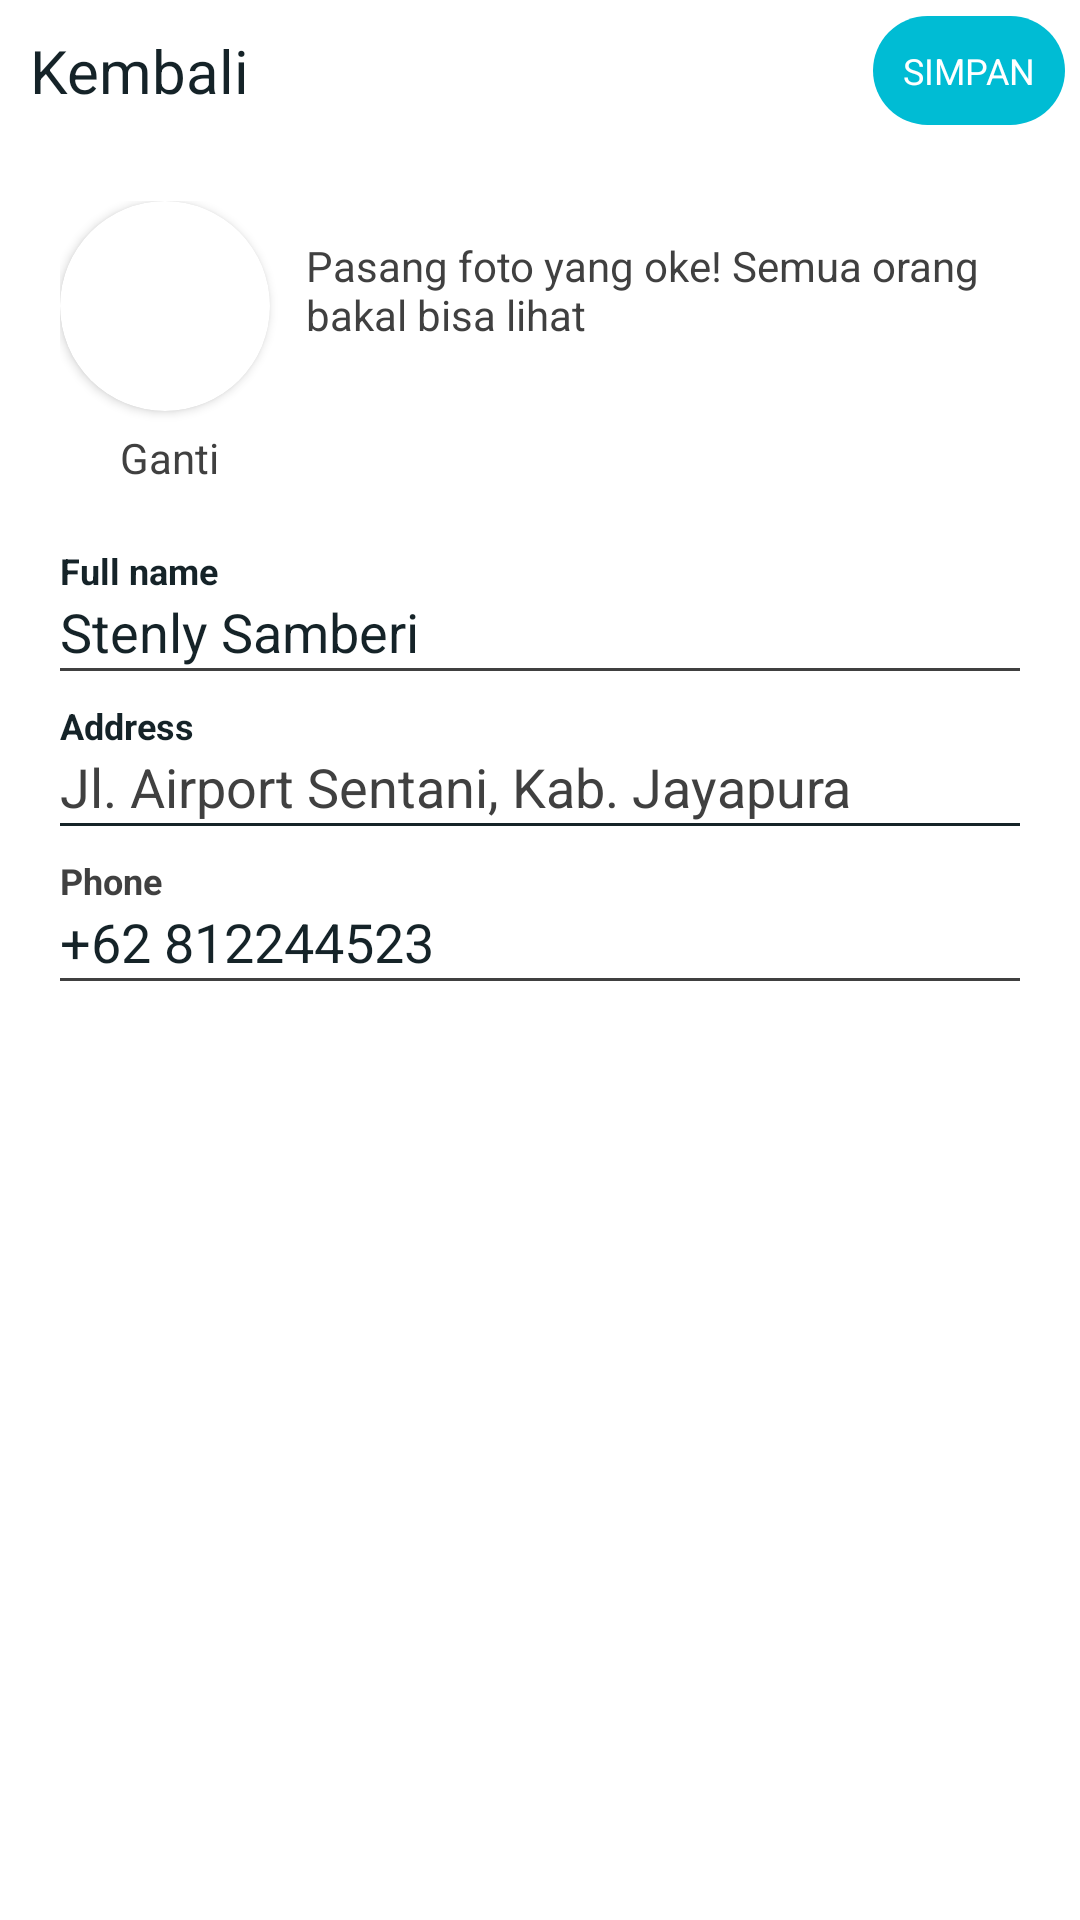

Write the Android layout XML for this screen, with the resource values it uses.
<!-- AndroidManifest.xml: application theme Theme.Kasqu -->
<!-- res/layout/activity_edit_profil.xml -->
<?xml version="1.0" encoding="utf-8"?>
<RelativeLayout xmlns:android="http://schemas.android.com/apk/res/android"
    xmlns:app="http://schemas.android.com/apk/res-auto"
    xmlns:tools="http://schemas.android.com/tools"
    android:layout_width="match_parent"
    android:background="@color/white"
    android:layout_height="match_parent"
    tools:context=".activity.EditProfilActivity">

    <LinearLayout

        android:orientation="horizontal"
        android:id="@+id/thely"
        android:layout_width="match_parent"
        android:layout_height="wrap_content">

        <TextView
            android:padding="10dp"
            android:drawablePadding="12dp"
            android:gravity="center_vertical"
            android:drawableTint="@color/purple_700"
            android:drawableLeft="@drawable/ic_baseline_keyboard_backspace_24"
            android:textColor="@color/purple_700"
            android:textSize="20dp"
            android:id="@+id/kembali"
            android:text="Kembali"
            android:layout_width="wrap_content"
            android:layout_height="wrap_content"/>

        <RelativeLayout
            android:gravity="center_vertical"
            android:layout_width="wrap_content"
            android:layout_height="match_parent">

            <TextView
                android:layout_marginRight="5dp"
                android:id="@+id/simpan_tv"
                android:layout_width="wrap_content"
                android:layout_height="wrap_content"
                android:layout_alignParentRight="true"
                android:background="@drawable/bg_calender"
                android:padding="10dp"
                android:text="SIMPAN"
                android:textColor="@color/white"
                android:textSize="12dp" />

        </RelativeLayout>

    </LinearLayout>

        <ScrollView
            android:layout_width="match_parent"
            android:layout_height="match_parent"
            android:layout_below="@+id/thely">

            <RelativeLayout
                android:padding="20dp"
                android:background="@color/white"
                android:id="@+id/main_header_profil"
                android:layout_width="match_parent"
                android:layout_height="match_parent">

                <androidx.cardview.widget.CardView
                    android:id="@+id/card_profile"
                    android:layout_width="70dp"
                    android:layout_height="70dp"
                    app:cardBackgroundColor="@color/white"
                    app:cardCornerRadius="50dp">

                    <ImageView
                        android:scaleType="centerCrop"
                        android:id="@+id/foto_dp"
                        android:layout_width="wrap_content"
                        android:layout_height="wrap_content"
                        android:src="@drawable/logo" />

                </androidx.cardview.widget.CardView>

                <TextView
                    android:layout_marginTop="12dp"
                    android:id="@+id/text_ketProfile"
                    android:layout_width="wrap_content"
                    android:layout_height="wrap_content"
                    android:layout_marginLeft="12sp"
                    android:layout_toRightOf="@+id/card_profile"
                    android:text="Pasang foto yang oke! Semua orang bakal bisa lihat"
                    android:textColor="@color/dark" />

                <TextView
                    android:onClick="model_foto"
                    android:id="@+id/ganti"
                    android:layout_width="wrap_content"
                    android:layout_height="wrap_content"
                    android:layout_below="@+id/card_profile"
                    android:layout_marginLeft="20dp"
                    android:layout_marginTop="6dp"
                    android:text="Ganti"
                    android:textColor="@color/dark" />


                <LinearLayout
                    android:layout_marginTop="20dp"
                    android:orientation="vertical"
                    android:layout_below="@+id/ganti"
                    android:layout_width="match_parent"
                    android:layout_height="wrap_content">

                    <TextView
                        android:textSize="12dp"
                        android:textColor="@color/purple_700"
                        android:textStyle="bold"
                        android:text="Full name"
                        android:layout_width="wrap_content"
                        android:layout_height="wrap_content"/>

                    <EditText
                        android:background="@color/transparant"
                        android:lines="1"
                        android:inputType="text"
                        android:id="@+id/nama_lengkap_profil_saya"
                        android:text="Stenly Samberi"
                        android:textColor="@color/purple_700"
                        android:hint="Stenly Samberi"
                        android:layout_width="match_parent"
                        android:layout_height="wrap_content"/>

                    <View
                        android:background="@color/dark"
                        android:layout_width="match_parent"
                        android:layout_height="1dp"/>

                    <TextView
                        android:layout_marginTop="10dp"
                        android:textSize="12dp"
                        android:textColor="@color/purple_700"
                        android:textStyle="bold"
                        android:text="Address"
                        android:layout_width="wrap_content"
                        android:layout_height="wrap_content"/>

                    <EditText
                        android:background="@color/transparant"
                        android:lines="1"
                        android:inputType="text"
                        android:id="@+id/alamat_rumah"
                        android:text="Jl. Airport Sentani, Kab. Jayapura"
                        android:textColor="@color/dark"
                        android:hint="Stenly Samberi"
                        android:layout_width="match_parent"
                        android:layout_height="wrap_content"/>

                    <View
                        android:background="@color/purple_700"
                        android:layout_width="match_parent"
                        android:layout_height="1dp"/>

                    <TextView
                        android:layout_marginTop="10dp"
                        android:textSize="12dp"
                        android:textColor="@color/dark"
                        android:textStyle="bold"
                        android:text="Phone"
                        android:layout_width="wrap_content"
                        android:layout_height="wrap_content"/>

                    <EditText
                        android:background="@color/transparant"
                        android:maxLength="13"
                        android:lines="1"
                        android:inputType="phone"
                        android:id="@+id/phone_sya"
                        android:text="+62 81224452338"
                        android:textColor="@color/purple_700"
                        android:hint="Stenly Samberi"
                        android:layout_width="match_parent"
                        android:layout_height="wrap_content"/>

                    <View
                        android:layout_marginBottom="12dp"
                        android:background="@color/dark"
                        android:layout_width="match_parent"
                        android:layout_height="1dp"/>




                </LinearLayout>


            </RelativeLayout>
        </ScrollView>
    </RelativeLayout>
<!-- resources referenced by this layout -->
<resources>
  <color name="dark">#FC3E3E3E</color>
  <color name="purple_700">#152328</color>
  <color name="transparant">#05FFFFFF</color>
  <color name="white">#FFFFFFFF</color>
  <!-- drawable bg_calender (drawable) -->
  <?xml version="1.0" encoding="utf-8"?>
  <shape xmlns:android="http://schemas.android.com/apk/res/android">
      <solid android:color="#00BCD4"/>
  
      <corners android:radius="20dp"/>
  </shape>
  <style name="Theme.Kasqu" parent="Theme.MaterialComponents.DayNight.NoActionBar">
          
          <item name="colorPrimary">@color/purple_500</item>
          <item name="colorPrimaryVariant">@color/purple_700</item>
          <item name="colorOnPrimary">@color/white</item>
          
          <item name="colorSecondary">@color/teal_200</item>
          <item name="colorSecondaryVariant">@color/teal_700</item>
          <item name="colorOnSecondary">@color/black</item>
          
          <item name="android:statusBarColor" tools:targetApi="l">?attr/colorPrimaryVariant</item>
          
      </style>
  <color name="purple_500">#29A377</color>
  <color name="teal_200">#FF03DAC5</color>
  <color name="teal_700">#FF018786</color>
  <color name="black">#FF000000</color>
</resources>
